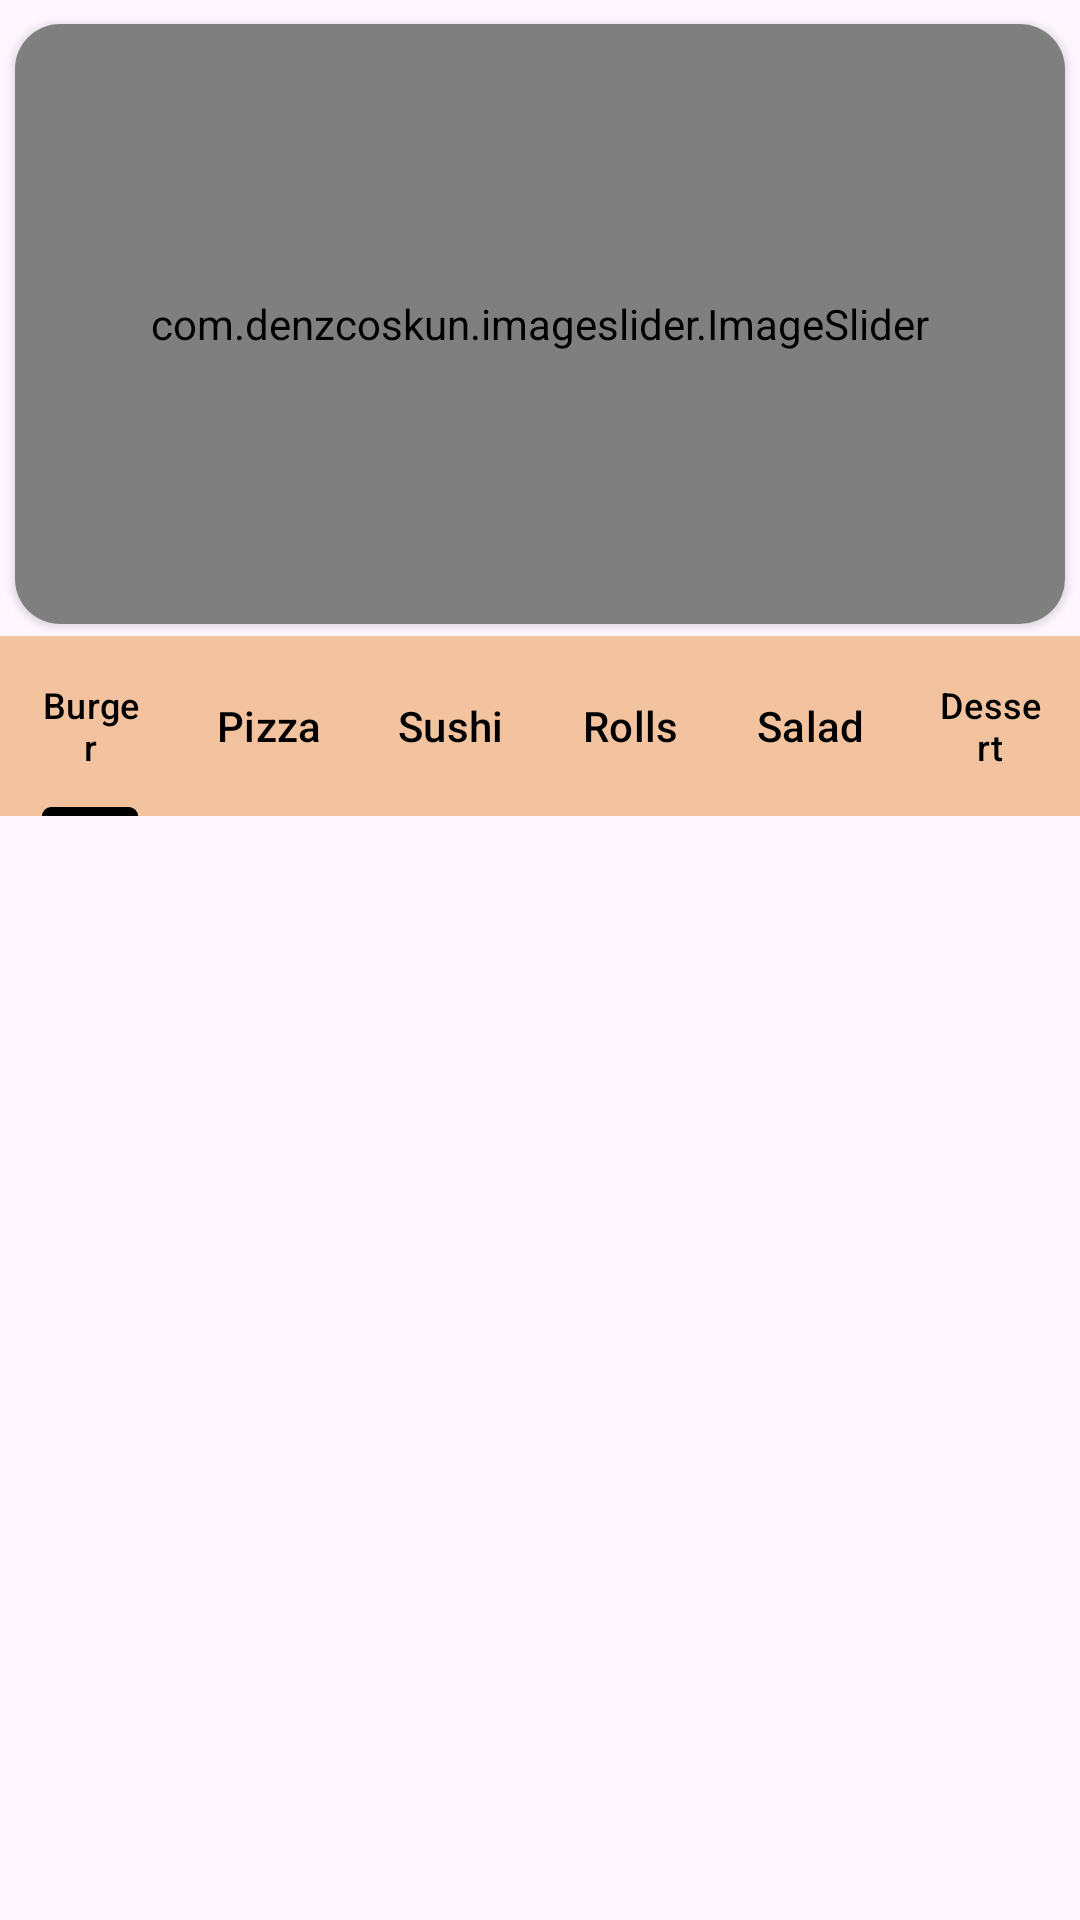

Reconstruct the res/layout file that produces this screen, plus the resources it refers to.
<!-- AndroidManifest.xml: application theme Theme.Mightymeals -->
<!-- res/layout/fragment_home.xml -->
<?xml version="1.0" encoding="utf-8"?>
<androidx.constraintlayout.widget.ConstraintLayout xmlns:android="http://schemas.android.com/apk/res/android"
    xmlns:app="http://schemas.android.com/apk/res-auto"
    xmlns:tools="http://schemas.android.com/tools"
    android:layout_width="match_parent"
    android:layout_height="match_parent"
    android:background="@drawable/textviewshape"
    android:elevation="5dp">

    <androidx.cardview.widget.CardView
        android:id="@+id/cardView"
        android:layout_width="match_parent"
        android:layout_height="200dp"
        android:layout_marginLeft="5dp"
        android:layout_marginTop="8dp"
        android:layout_marginRight="5dp"
        app:cardCornerRadius="15dp"
        app:layout_constraintEnd_toEndOf="parent"
        app:layout_constraintStart_toStartOf="parent"
        app:layout_constraintTop_toTopOf="parent">

        <com.denzcoskun.imageslider.ImageSlider
            android:id="@+id/image_slider"
            android:layout_width="match_parent"
            android:layout_height="match_parent"
            app:iss_auto_cycle="true"
            app:iss_delay="2000"
            app:iss_period="2000"
            app:iss_text_align="CENTER" />
    </androidx.cardview.widget.CardView>

    <com.google.android.material.tabs.TabLayout
        android:id="@+id/NavigationBar"
        android:layout_width="match_parent"
        android:layout_height="60dp"
        android:layout_marginTop="4dp"
        android:background="#65E0710F"
        app:layout_constraintTop_toBottomOf="@id/cardView"
        app:layout_constraintStart_toStartOf="parent"
        app:layout_constraintEnd_toEndOf="parent"
        app:tabTextColor="@color/black"
        app:tabSelectedTextAppearance="@color/primaryColor"
        app:tabIndicatorColor="@color/black">

        <com.google.android.material.tabs.TabItem
            android:layout_width="wrap_content"
            android:layout_height="wrap_content"
            android:text="Burger"
            />

        <com.google.android.material.tabs.TabItem
            android:layout_width="wrap_content"
            android:layout_height="wrap_content"
            android:text="Pizza"
            />

        <com.google.android.material.tabs.TabItem
            android:layout_width="wrap_content"
            android:layout_height="wrap_content"
            android:text="Sushi" />

        <com.google.android.material.tabs.TabItem
            android:layout_width="wrap_content"
            android:layout_height="wrap_content"
            android:text="Rolls" />

        <com.google.android.material.tabs.TabItem
            android:layout_width="wrap_content"
            android:layout_height="wrap_content"
            android:text="Salad" />

        <com.google.android.material.tabs.TabItem
            android:layout_width="wrap_content"
            android:layout_height="wrap_content"
            android:text="Dessert" />


    </com.google.android.material.tabs.TabLayout>

    <androidx.viewpager2.widget.ViewPager2
        android:id="@+id/ViewPager"
        android:layout_width="match_parent"
        android:layout_height="500dp"
        app:layout_constraintTop_toBottomOf="@+id/NavigationBar">

    </androidx.viewpager2.widget.ViewPager2>


</androidx.constraintlayout.widget.ConstraintLayout>
<!-- resources referenced by this layout -->
<resources>
  <color name="black">#FF000000</color>
  <color name="primaryColor">#E0710F</color>
  <style name="Theme.Mightymeals" parent="Base.Theme.Mightymeals" />
  <style name="Base.Theme.Mightymeals" parent="Theme.Material3.DayNight.NoActionBar">
          
          
      </style>
</resources>
